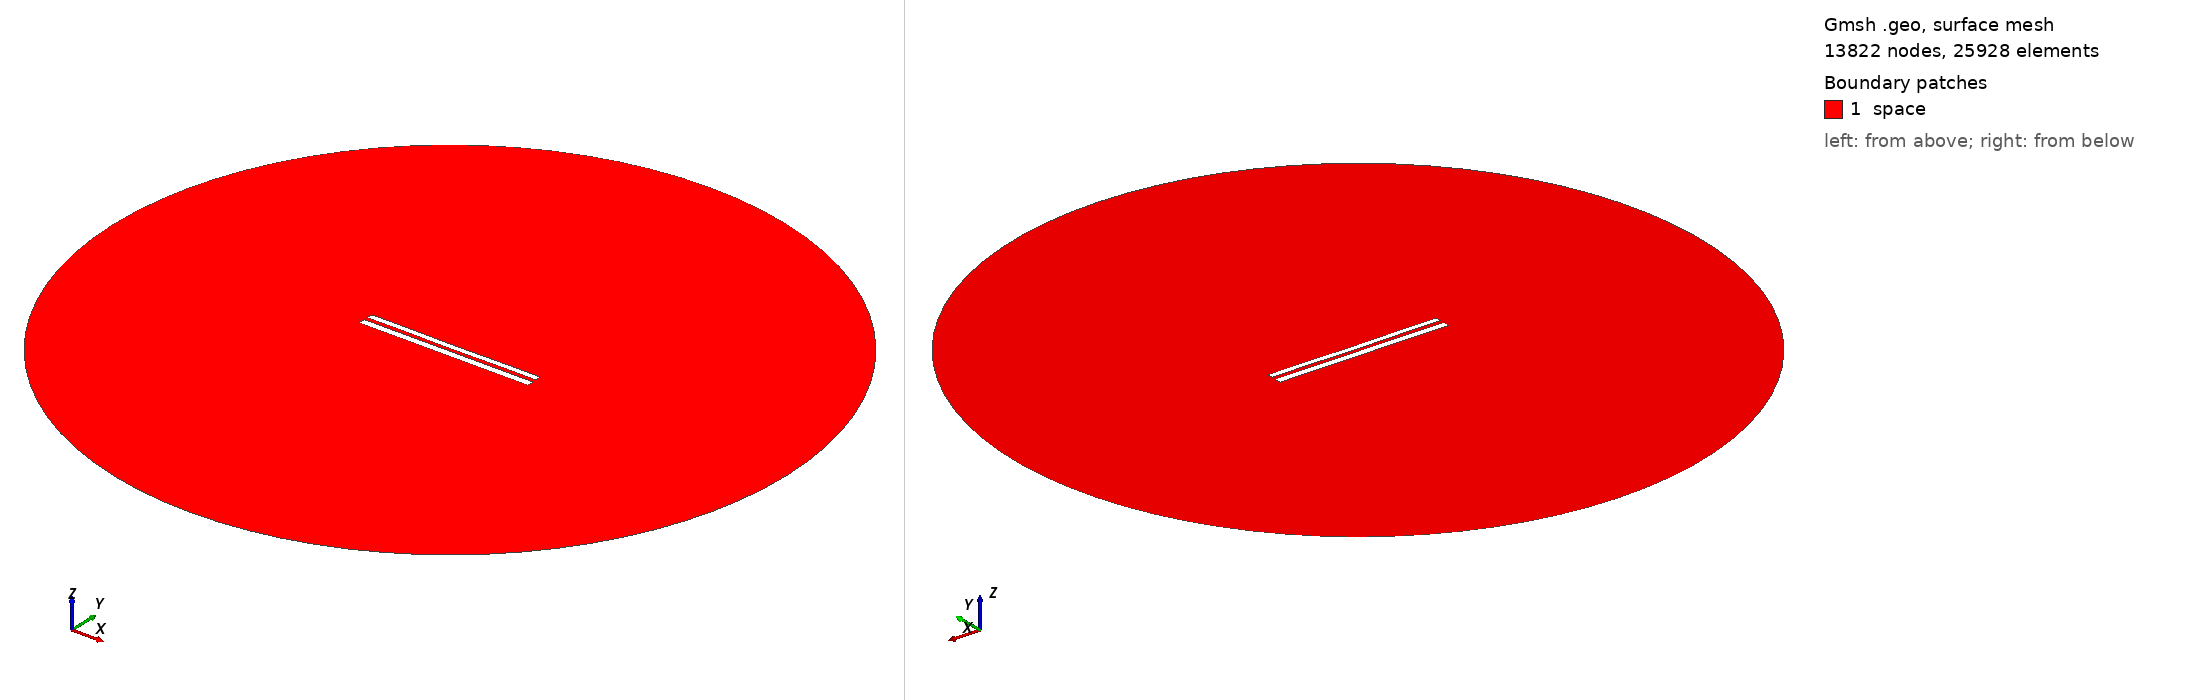

Gmsh geometry script, surface-meshed: 13822 nodes, 25928 surface elements. Boundary patches (legend numbers): 1 space. Left view from above one corner, right view from below the opposite corner. Legend entries are the model's physical surfaces. The drawing asked Gmsh for element sizes between 1% and 20% of the model's largest extent; the script's own settings can give other sizes.

=== 8414.geo (drawn) ===
//---------------------------------------
// Geometry kernel
//---------------------------------------

SetFactory("OpenCASCADE");



//---------------------------------------
// Parameters of the geometry
//---------------------------------------

// Overetch of the upper plate
overetch = 0.25;

// Distance between the plates
distance = 2.25;

// Discretization over the x axis (for the deformation)
nx = 50; 

// Length of the plate
L = 100 - overetch; 

// Number of modes
n = 4; 

// 1st mode coefficient
coeff(1) = 0.0;
beta(1) = 0.596864 * 3.1415926535 / L;

// 2nd mode coefficient
coeff(2) = -0.075;
beta(2) = 1.49418 * 3.1415926535 / L;

// 3rd mode coefficient
coeff(3) = 0.0;
beta(3) = 2.50025 * 3.1415926535 / L;

// 4th mode coefficient
coeff(4) = 0.07499999999999998;
beta(4) = 3.49999 * 3.1415926535 / L;



//---------------------------------------
// Upper plate (deformed rectangle)
//---------------------------------------

// Coordiantes of the upper plate
xmin = -50;
xmax = 50 - overetch;

// Height of the upper plate
yheight = 4 - 2 * overetch;

// Indexes of the points
UpperID[] = {};
LowerID[] = {};
LeftID[] = {};
RightID[] = {};

// Point index
p = 1;

// Horizontal edges
For i In {1:nx}
    x = xmin + (i-1)*(xmax - xmin)/(nx-1);

    y_bottom = distance / 2 + overetch;
    For j In {1:n}
        C = (Cosh(beta(j)*L) + Cos(beta(j)*L)) / (Sinh(beta(j)*L) + Sin(beta(j)*L));
        y_bottom  = y_bottom + coeff(j) * (Cosh(beta(j)*(x+50)) - Cos(beta(j)*(x+50)) - C * (Sinh(beta(j)*(x+50)) - Sin(beta(j)*(x+50))));
    EndFor

    y_top = y_bottom + yheight;

    Point(p) = {x, y_top, 0, 1.0};
    UpperID[i] = p;
    p = p + 1;

    Point(p) = {x, y_bottom, 0, 1.0};
    LowerID[i] = p;
    p = p + 1;
EndFor

// Create point lists
UpperPts[] = {}; LowerPts[] = {};
For i In {1:nx}
  UpperPts[] += {UpperID[i]};
  LowerPts[] += {LowerID[i]};
EndFor

// Build splines
Spline(1) = {UpperPts[]};
Spline(2) = {LowerPts[]};
Line(3) = {LowerPts[nx-1], UpperPts[nx-1]};
Line(4) = {LowerPts[0], UpperPts[0]};

// Build the plane surface
Curve Loop(1) = {2, 3, -1, -4};
Plane Surface(1) = {1};



//---------------------------------------
// Lower plate (rectangle)
//---------------------------------------

// Vertices
Point(1001) = {-50, -1, 0, 1.0};
Point(1002) = { 50, -1, 0, 1.0};
Point(1003) = { 50,  -5, 0, 1.0};
Point(1004) = {-50,  -5, 0, 1.0};

// Edges
Line(5) = {1001, 1002};
Line(6) = {1002, 1003};
Line(7) = {1003, 1004};
Line(8) = {1004, 1001};

// Plane surface
Line Loop(2) = {5, 6, 7, 8};
Plane Surface(2) = {2}; 



//---------------------------------------
// Outer (fictious) boundary
//---------------------------------------

// Points
Point(1005) = {0, 0, 0};       // Center
Point(1006) = {200, 0, 0};     // Start point
Point(1007) = {0, 200, 0};     // 90 degrees
Point(1008) = {-200, 0, 0};    // 180 degrees
Point(1009) = {0, -200, 0};    // 270 degrees

// Circle arcs (each needs start, center, end)
Circle(9) = {1006, 1005, 1007};
Circle(10) = {1007, 1005, 1008};
Circle(11) = {1008, 1005, 1009};
Circle(12) = {1009, 1005, 1006};

// Plane surface for the entire domain
Curve Loop(3) = {9, 10, 11, 12};
Surface(3) = {3};

// Subtract the plates from the whole domain to obtain the actual domain where we want to solve the equations
BooleanDifference{ Surface{3}; Delete; }{ Surface{1}; Surface{2}; Delete; }




//---------------------------------------
// Transfinite Lines/Curves
//---------------------------------------

// Set the number of points on the boundaries
r = 7;

// Plates
Transfinite Curve {1, 2} = 50*r Using Progression 1;
Transfinite Curve {3, 4} = 2*r Using Progression 1;
Transfinite Line {5, 7} = 50*r Using Progression 1;
Transfinite Line {6, 8} = 2*r Using Progression 1;

// Outer boundary
Transfinite Line {9, 10, 11, 12} = 20 Using Progression 1;



//---------------------------------------
// Physical groups
//---------------------------------------                

// Physical curves (boundaries)
Physical Line("force_segment", 10) = {2};
Physical Line("upper_plate", 11) = {1, 3, 4};
Physical Line("lower_plate", 12) = {5, 6, 7, 8};
Physical Line("boundary", 20) = {9, 10, 11, 12};

// Physical Surfaces
Physical Surface("space", 30) = {3};



//---------------------------------------
// 6. Generate the Mesh
//---------------------------------------

// 2D mesh generation
Mesh 2;
